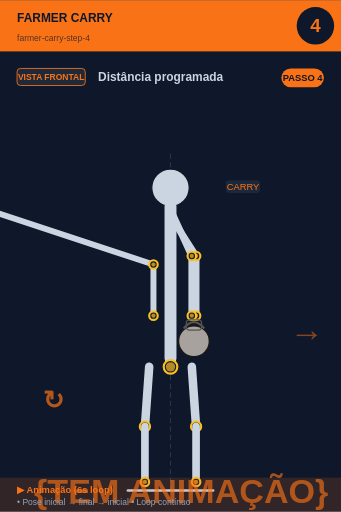
t = 0.00 s
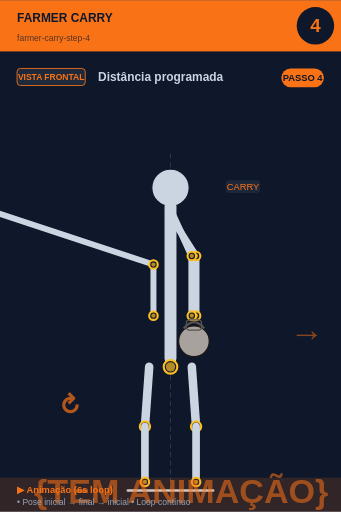
t = 0.75 s
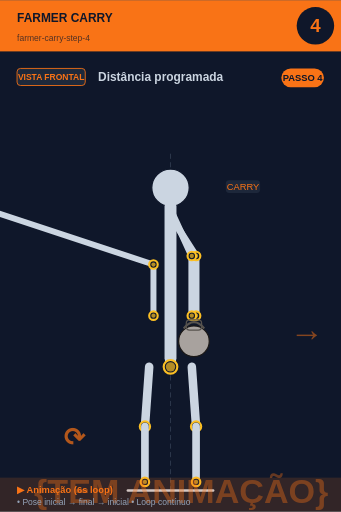
t = 2.25 s
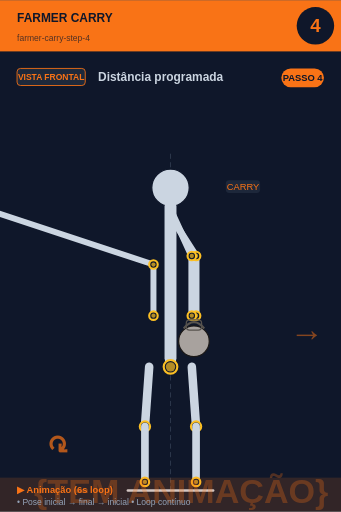
t = 3.00 s
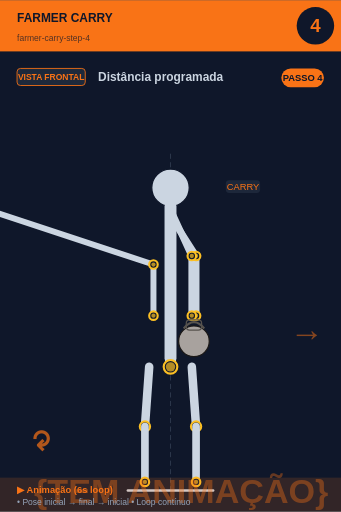
t = 3.75 s
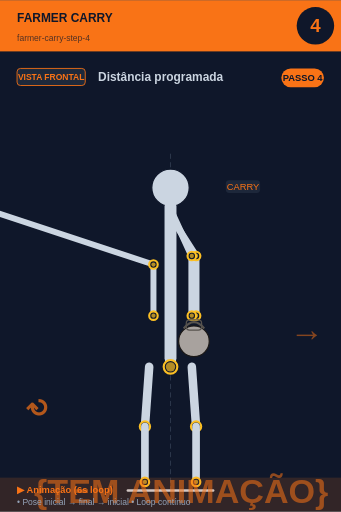
t = 5.25 s

The animated SVG that drew these frames (rendered in a browser with its animation timeline set to each time). Animation: 2 SMIL elements (animate=1,animateTransform=1); one cycle of 6.00 s, repeats indefinitely.

<svg xmlns="http://www.w3.org/2000/svg" viewBox="0 0 400 600" width="400" height="600">
<rect width="400" height="600" fill="#0f172a"/>

<!-- Header -->
<rect x="0" y="0" width="400" height="60" fill="#f97316"/>
<text x="20" y="25" font-size="14" font-weight="bold" fill="#0f172a" font-family="sans-serif">FARMER CARRY</text>
<text x="20" y="48" font-size="10" fill="#0f172a" opacity="0.7" font-family="sans-serif">farmer-carry-step-4</text>

<!-- Step circle -->
<circle cx="370" cy="30" r="22" fill="#0f172a"/>
<text x="370" y="37" font-size="22" font-weight="bold" fill="#f97316" text-anchor="middle" font-family="sans-serif">4</text>

<!-- Vista + título -->
<rect x="20" y="80" width="80" height="20" rx="4" fill="#1e293b" stroke="#f97316" stroke-width="1"/>
<text x="60" y="94" font-size="10" font-weight="bold" fill="#f97316" text-anchor="middle" font-family="sans-serif">VISTA FRONTAL</text>
<text x="115" y="95" font-size="14" font-weight="bold" fill="#cbd5e1" font-family="sans-serif">Distância programada</text>

<!-- Corpo + animação -->
<g transform="translate(0, 50)">
<line x1="200" y1="130" x2="200" y2="530" stroke="#475569" stroke-width="1" stroke-dasharray="6,4" opacity="0.6"/><circle cx="200" cy="170" r="22" fill="#cbd5e1" stroke="#0f172a" stroke-width="1.5"/><line x1="200" y1="192" x2="200" y2="370" stroke="#cbd5e1" stroke-width="14" stroke-linecap="round"/><circle cx="200" cy="380" r="8" fill="#0f172a" stroke="#fbbf24" stroke-width="2.5"/><circle cx="200" cy="380" r="5.5" fill="#fbbf24" opacity="0.7"/><line x1="198" y1="200" x2="230" y2="250" stroke="#cbd5e1" stroke-width="8" stroke-linecap="round"/><line x1="202" y1="200" x2="225" y2="250" stroke="#cbd5e1" stroke-width="8" stroke-linecap="round"/><line x1="230" y1="250" x2="230" y2="320" stroke="#cbd5e1" stroke-width="8" stroke-linecap="round"/><line x1="225" y1="250" x2="225" y2="320" stroke="#cbd5e1" stroke-width="8" stroke-linecap="round"/><circle cx="230" cy="250" r="5" fill="#0f172a" stroke="#fbbf24" stroke-width="2.5"/><circle cx="230" cy="250" r="2.5" fill="#fbbf24" opacity="0.7"/><circle cx="225" cy="250" r="5" fill="#0f172a" stroke="#fbbf24" stroke-width="2.5"/><circle cx="225" cy="250" r="2.5" fill="#fbbf24" opacity="0.7"/><circle cx="230" cy="320" r="5" fill="#0f172a" stroke="#fbbf24" stroke-width="2.5"/><circle cx="230" cy="320" r="2.5" fill="#fbbf24" opacity="0.7"/><circle cx="225" cy="320" r="5" fill="#0f172a" stroke="#fbbf24" stroke-width="2.5"/><circle cx="225" cy="320" r="2.5" fill="#fbbf24" opacity="0.7"/><circle cx="227.5" cy="350" r="18.0" fill="#a8a29e" stroke="#1c1917" stroke-width="1.5"/><path d="M 215.5 335.0 Q 227.5 320.0 239.5 335.0" fill="none" stroke="#57534e" stroke-width="2.5"/><rect x="218.5" y="325.0" width="18.0" height="12.0" rx="4.0" fill="none" stroke="#57534e" stroke-width="1.5"/><line x1="-2" y1="200" x2="180" y2="260" stroke="#cbd5e1" stroke-width="7" stroke-linecap="round"/><line x1="180" y1="260" x2="180" y2="320" stroke="#cbd5e1" stroke-width="7" stroke-linecap="round"/><circle cx="180" cy="260" r="5" fill="#0f172a" stroke="#fbbf24" stroke-width="2.5"/><circle cx="180" cy="260" r="2.5" fill="#fbbf24" opacity="0.7"/><circle cx="180" cy="320" r="5" fill="#0f172a" stroke="#fbbf24" stroke-width="2.5"/><circle cx="180" cy="320" r="2.5" fill="#fbbf24" opacity="0.7"/><line x1="175" y1="380" x2="170" y2="450" stroke="#cbd5e1" stroke-width="10" stroke-linecap="round"/><line x1="225" y1="380" x2="230" y2="450" stroke="#cbd5e1" stroke-width="10" stroke-linecap="round"/><circle cx="170" cy="450" r="6" fill="#0f172a" stroke="#fbbf24" stroke-width="2.5"/><circle cx="170" cy="450" r="3.5" fill="#fbbf24" opacity="0.7"/><circle cx="230" cy="450" r="6" fill="#0f172a" stroke="#fbbf24" stroke-width="2.5"/><circle cx="230" cy="450" r="3.5" fill="#fbbf24" opacity="0.7"/><line x1="170" y1="450" x2="170" y2="515" stroke="#cbd5e1" stroke-width="9" stroke-linecap="round"/><line x1="230" y1="450" x2="230" y2="515" stroke="#cbd5e1" stroke-width="9" stroke-linecap="round"/><circle cx="170" cy="515" r="5" fill="#0f172a" stroke="#fbbf24" stroke-width="2.5"/><circle cx="170" cy="515" r="2.5" fill="#fbbf24" opacity="0.7"/><circle cx="230" cy="515" r="5" fill="#0f172a" stroke="#fbbf24" stroke-width="2.5"/><circle cx="230" cy="515" r="2.5" fill="#fbbf24" opacity="0.7"/><line x1="150" y1="525" x2="250" y2="525" stroke="#cbd5e1" stroke-width="3" stroke-linecap="round"/><text x="340" y="350" font-size="40" fill="#f97316" opacity="0.5" font-weight="bold">→</text><rect x="264.875" y="161" width="40.25" height="15" rx="4" fill="#1e293b" opacity="0.95"/><text x="285" y="173" font-size="11" fill="#f97316" text-anchor="middle" font-family="sans-serif" font-weight="500">CARRY</text>
<!-- Indicador de movimento animado no canto inferior -->
<g opacity="0.7">
<text x="40" y="540" font-size="40" fill="#f97316" font-weight="bold" font-family="sans-serif">
{TEM ANIMAÇÃO}
<animate attributeName="opacity" values="0.9;0.4;0.9" dur="6s" repeatCount="indefinite"/>
</text>
</g>
</g>

<!-- Footer -->
<rect x="0" y="560" width="400" height="40" fill="#f97316" opacity="0.15"/>
<text x="20" y="578" font-size="11" font-weight="bold" fill="#f97316" font-family="sans-serif">▶ Animação (6s loop)</text>
<text x="20" y="592" font-size="10" fill="#94a3b8" font-family="sans-serif">• Pose inicial → final → inicial • Loop contínuo</text>

<!-- Tag PASSO N -->
<g transform="translate(330, 80)">
<rect x="0" y="0" width="50" height="22" rx="11" fill="#f97316"/>
<text x="25" y="15" font-size="11" font-weight="bold" fill="#0f172a" text-anchor="middle" font-family="sans-serif">PASSO 4</text>
</g>

<!-- Seta animada (movimento ↕) -->
<g transform="translate(50, 480)">
<text font-size="30" fill="#f97316" font-weight="bold" font-family="sans-serif" opacity="0.7">↻
<animateTransform attributeName="transform" type="rotate" from="0 15 15" to="360 15 15" dur="6s" repeatCount="indefinite"/>
</text>
</g>
</svg>
